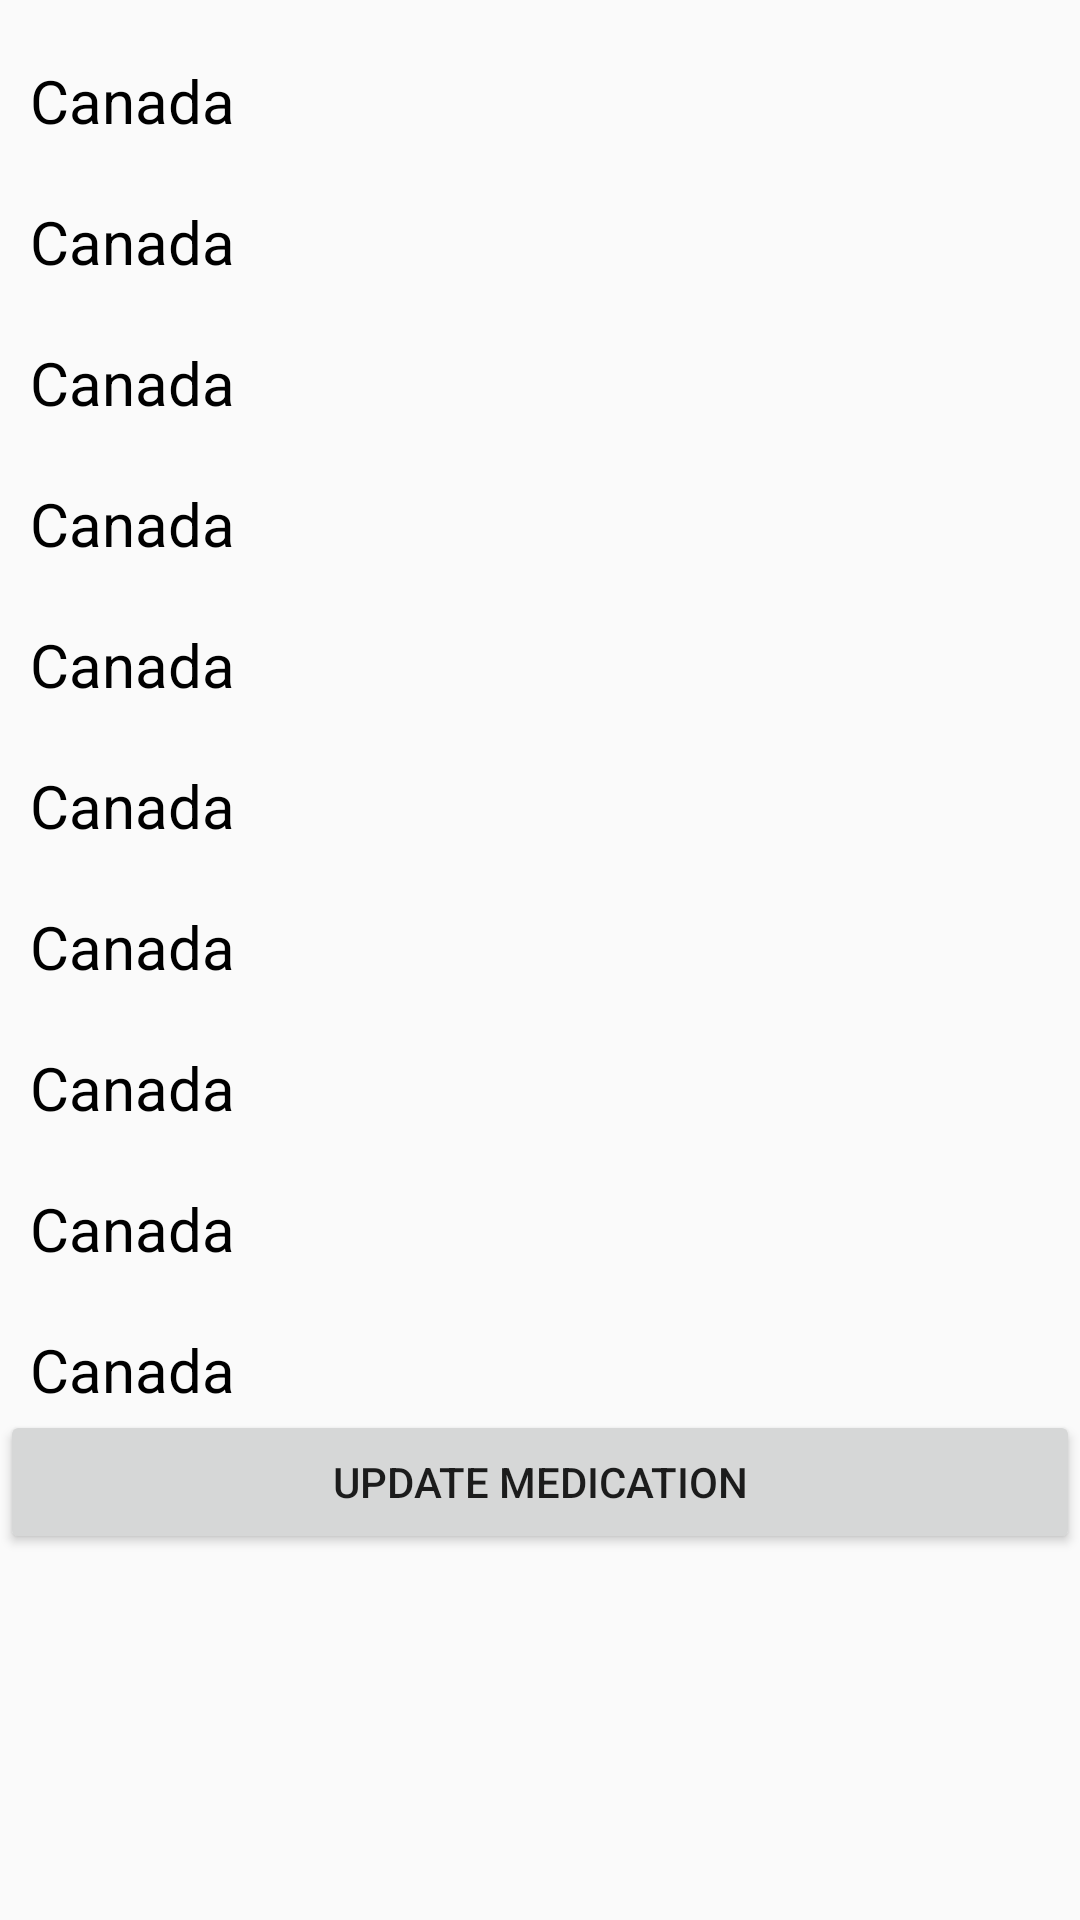

Produce the Android XML layout that renders to this screen, including the resource entries it uses.
<!-- AndroidManifest.xml: activity theme AppTheme.NoActionBar -->
<!-- res/layout/activity_medication.xml -->
<?xml version="1.0" encoding="utf-8"?>
<LinearLayout xmlns:android="http://schemas.android.com/apk/res/android"
    xmlns:tools="http://schemas.android.com/tools"
    android:orientation="vertical"
    android:layout_width="match_parent"
    android:layout_height="match_parent"
    android:weightSum="100">


    <TextView
        android:layout_width="wrap_content"
        android:layout_height="wrap_content"
        android:id="@+id/fName"
        android:layout_marginLeft="10dp"
        android:layout_marginTop="20dp"
        android:text="Canada"
        android:textSize="20sp"
        android:textColor="#000"
        />

    <TextView
        android:layout_width="wrap_content"
        android:layout_height="wrap_content"
        android:id="@+id/lName"
        android:layout_marginLeft="10dp"
        android:layout_marginTop="20dp"
        android:text="Canada"
        android:textSize="20sp"
        android:textColor="#000"
        />

    <TextView
        android:layout_width="wrap_content"
        android:layout_height="wrap_content"
        android:id="@+id/mPhone"
        android:layout_marginLeft="10dp"
        android:layout_marginTop="20dp"
        android:text="Canada"
        android:textSize="20sp"
        android:textColor="#000"
        />

    <TextView
        android:layout_width="wrap_content"
        android:layout_height="wrap_content"
        android:id="@+id/mEmail"
        android:layout_marginLeft="10dp"
        android:layout_marginTop="20dp"
        android:text="Canada"
        android:textSize="20sp"
        android:textColor="#000"
        />

    <TextView
        android:layout_width="wrap_content"
        android:layout_height="wrap_content"
        android:id="@+id/mAge"
        android:layout_marginLeft="10dp"
        android:layout_marginTop="20dp"
        android:text="Canada"
        android:textSize="20sp"
        android:textColor="#000"
        />
    <TextView
        android:layout_width="wrap_content"
        android:layout_height="wrap_content"
        android:id="@+id/mBg"
        android:layout_marginLeft="10dp"
        android:layout_marginTop="20dp"
        android:text="Canada"
        android:textSize="20sp"
        android:textColor="#000"
        />
    <TextView
        android:layout_width="wrap_content"
        android:layout_height="wrap_content"
        android:id="@+id/mHeight"
        android:layout_marginLeft="10dp"
        android:layout_marginTop="20dp"
        android:text="Canada"
        android:textSize="20sp"
        android:textColor="#000"
        />
    <TextView
        android:layout_width="wrap_content"
        android:layout_height="wrap_content"
        android:id="@+id/mPressure"
        android:layout_marginLeft="10dp"
        android:layout_marginTop="20dp"
        android:text="Canada"
        android:textSize="20sp"
        android:textColor="#000"
        />
    <TextView
        android:layout_width="wrap_content"
        android:layout_height="wrap_content"
        android:id="@+id/mSugar"
        android:layout_marginLeft="10dp"
        android:layout_marginTop="20dp"
        android:text="Canada"
        android:textSize="20sp"
        android:textColor="#000"
        />
    <TextView
        android:layout_width="wrap_content"
        android:layout_height="wrap_content"
        android:id="@+id/mWeight"
        android:layout_marginLeft="10dp"
        android:layout_marginTop="20dp"
        android:text="Canada"
        android:textSize="20sp"
        android:textColor="#000"
        />

    <Button
        android:id="@+id/btn_medi"
        android:layout_width="match_parent"
        android:layout_height="wrap_content"
        android:layout_gravity="center_horizontal"
        android:text="Update Medication" />

</LinearLayout>
<!-- resources referenced by this layout -->
<resources>
  <style name="AppTheme.NoActionBar">
          <item name="windowActionBar">false</item>
          <item name="windowNoTitle">true</item>
          <item name="android:windowActionBarOverlay">false</item>
      </style>
</resources>
